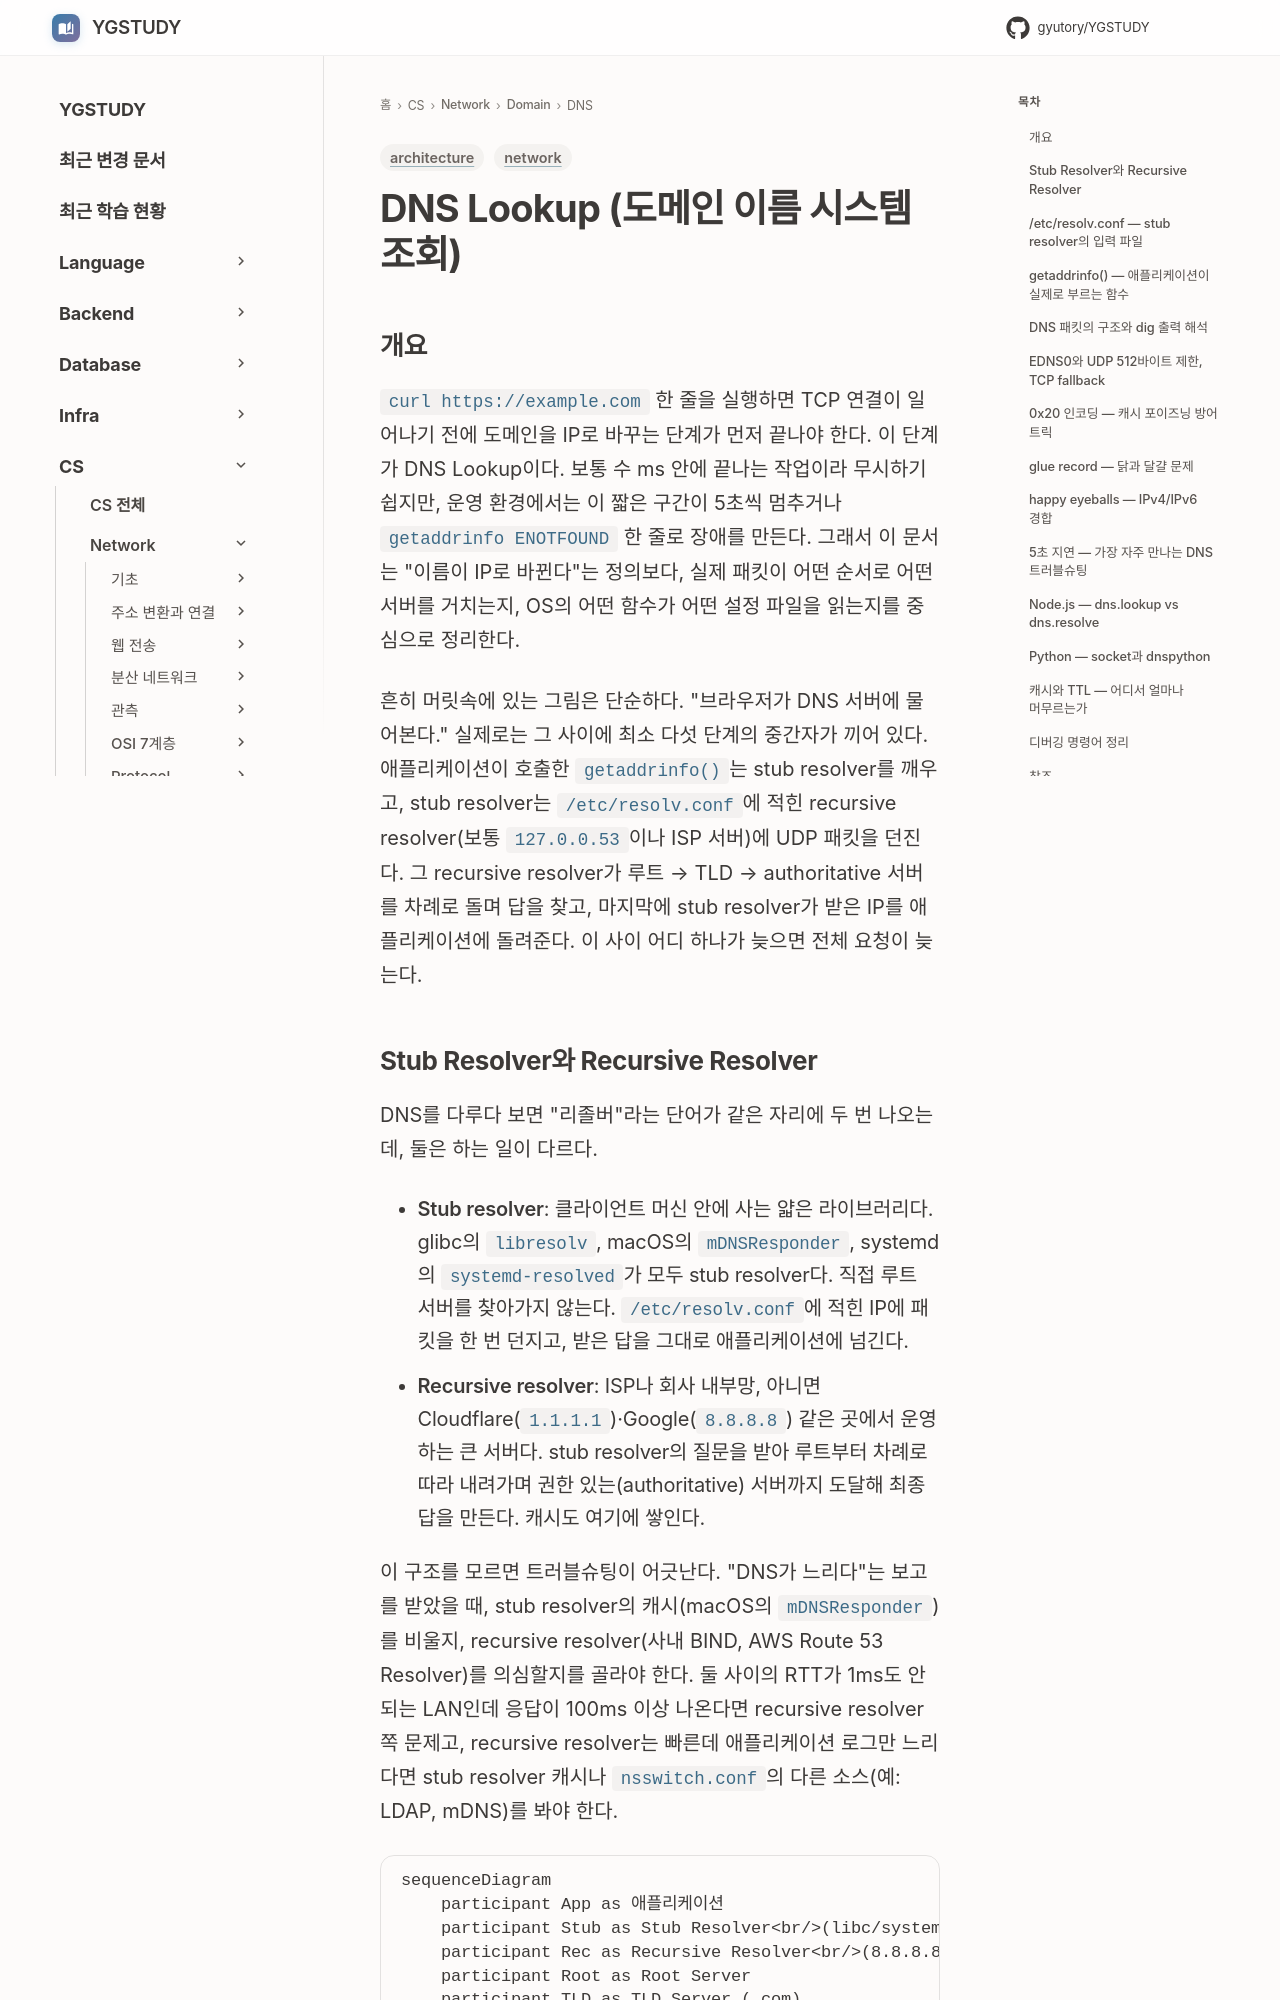

repository: GYUTORY/YGSTUDY · page: Network/Domain/DNS Lookup/index.html · generator: mkdocs

---
title: DNS Lookup (도메인 이름 시스템 조회)
tags: [network, architecture]
updated: 2026-04-29
---

# DNS Lookup (도메인 이름 시스템 조회)

## 개요

`curl https://example.com` 한 줄을 실행하면 TCP 연결이 일어나기 전에 도메인을 IP로 바꾸는 단계가 먼저 끝나야 한다. 이 단계가 DNS Lookup이다. 보통 수 ms 안에 끝나는 작업이라 무시하기 쉽지만, 운영 환경에서는 이 짧은 구간이 5초씩 멈추거나 `getaddrinfo ENOTFOUND` 한 줄로 장애를 만든다. 그래서 이 문서는 "이름이 IP로 바뀐다"는 정의보다, 실제 패킷이 어떤 순서로 어떤 서버를 거치는지, OS의 어떤 함수가 어떤 설정 파일을 읽는지를 중심으로 정리한다.

흔히 머릿속에 있는 그림은 단순하다. "브라우저가 DNS 서버에 물어본다." 실제로는 그 사이에 최소 다섯 단계의 중간자가 끼어 있다. 애플리케이션이 호출한 `getaddrinfo()`는 stub resolver를 깨우고, stub resolver는 `/etc/resolv.conf`에 적힌 recursive resolver(보통 `127.0.0.53`이나 ISP 서버)에 UDP 패킷을 던진다. 그 recursive resolver가 루트 → TLD → authoritative 서버를 차례로 돌며 답을 찾고, 마지막에 stub resolver가 받은 IP를 애플리케이션에 돌려준다. 이 사이 어디 하나가 늦으면 전체 요청이 늦는다.
